Run: headless pygame with SDL's dummy video driver; simulated clock (each Clock.tick advances the game by its frame time, no real sleeping); random seed 0; keys injected as events and as key.get_pressed() state; no mouse input.
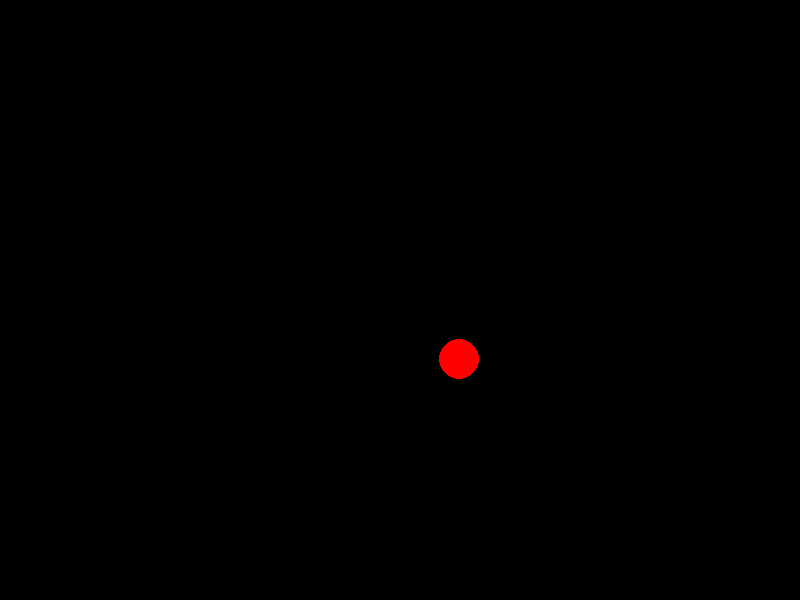
Frame 1 of 4 · flips 1–60 · no input
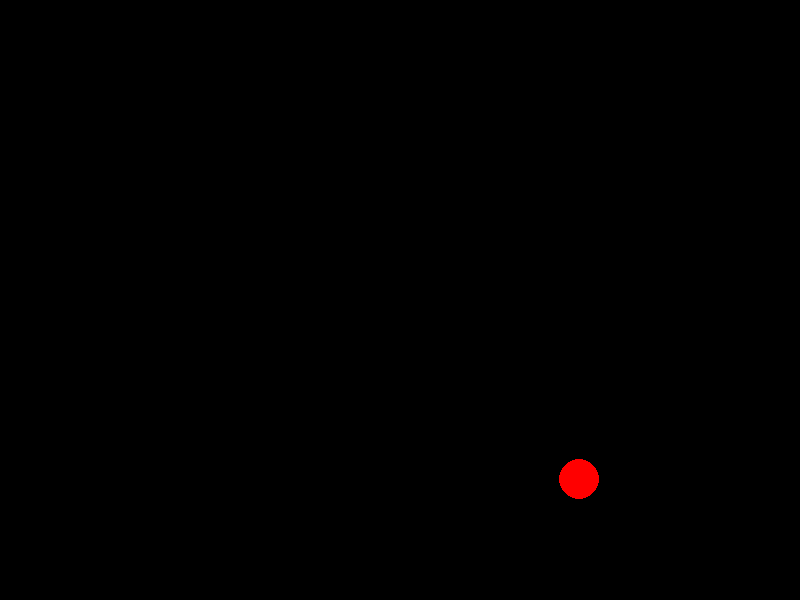
Frame 2 of 4 · flips 61–180 · tapped SPACE, RETURN · held RIGHT (→), D
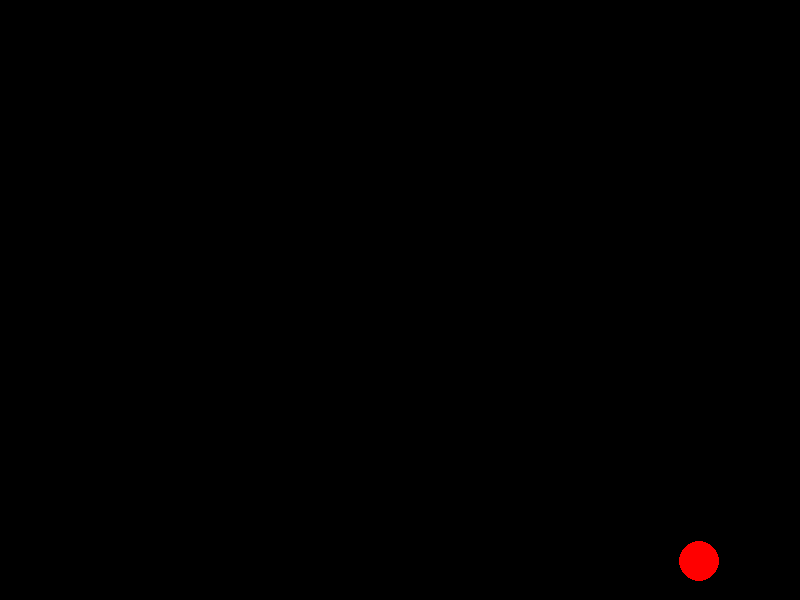
Frame 3 of 4 · flips 181–300 · held DOWN (↓), S
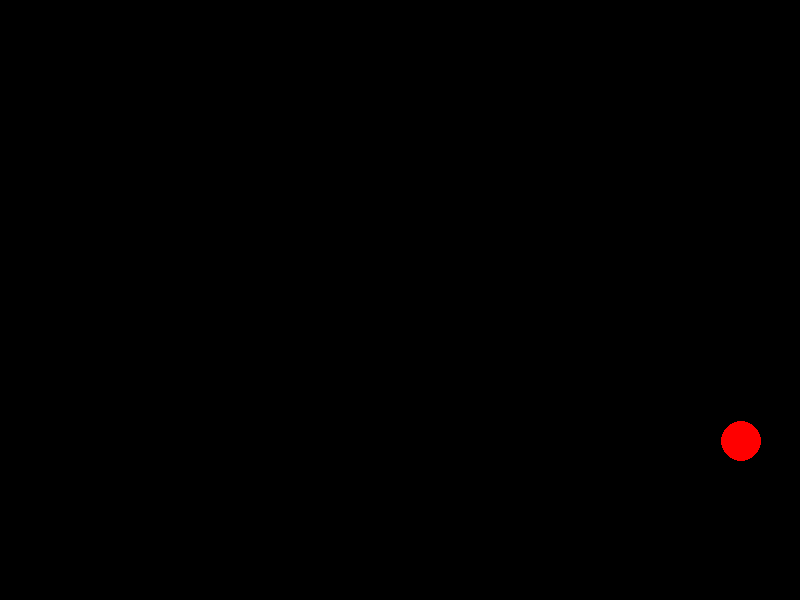
Frame 4 of 4 · flips 301–420 · held LEFT (←), A, UP (↑), W

The pygame program that drew these frames:

import pygame

bila = (255, 255, 255)
cerna = (0, 0, 0)
cervena = (255, 0, 0)

sirka = 800
vyska = 600
okno = pygame.display.set_mode((sirka, vyska))
pygame.display.set_caption("Odrážející se míč")

polomer = 20
x = sirka // 2
y = vyska // 2
dx = 1  # Nastavitelná rychlost vodorovně
dy = 1  # Nastavitelná rychlost svisle

bezi = True
while bezi:
  for udalost in pygame.event.get():
    if udalost.type == pygame.QUIT:
      bezi = False

  okno.fill(cerna)

  pygame.draw.circle(okno, cervena, (x, y), polomer)

  if x + polomer >= sirka or x - polomer <= 0:
    dx *= -1
  if y + polomer >= vyska or y - polomer <= 0:
    dy *= -1

  x += dx
  y += dy

  pygame.display.flip()

pygame.quit()
